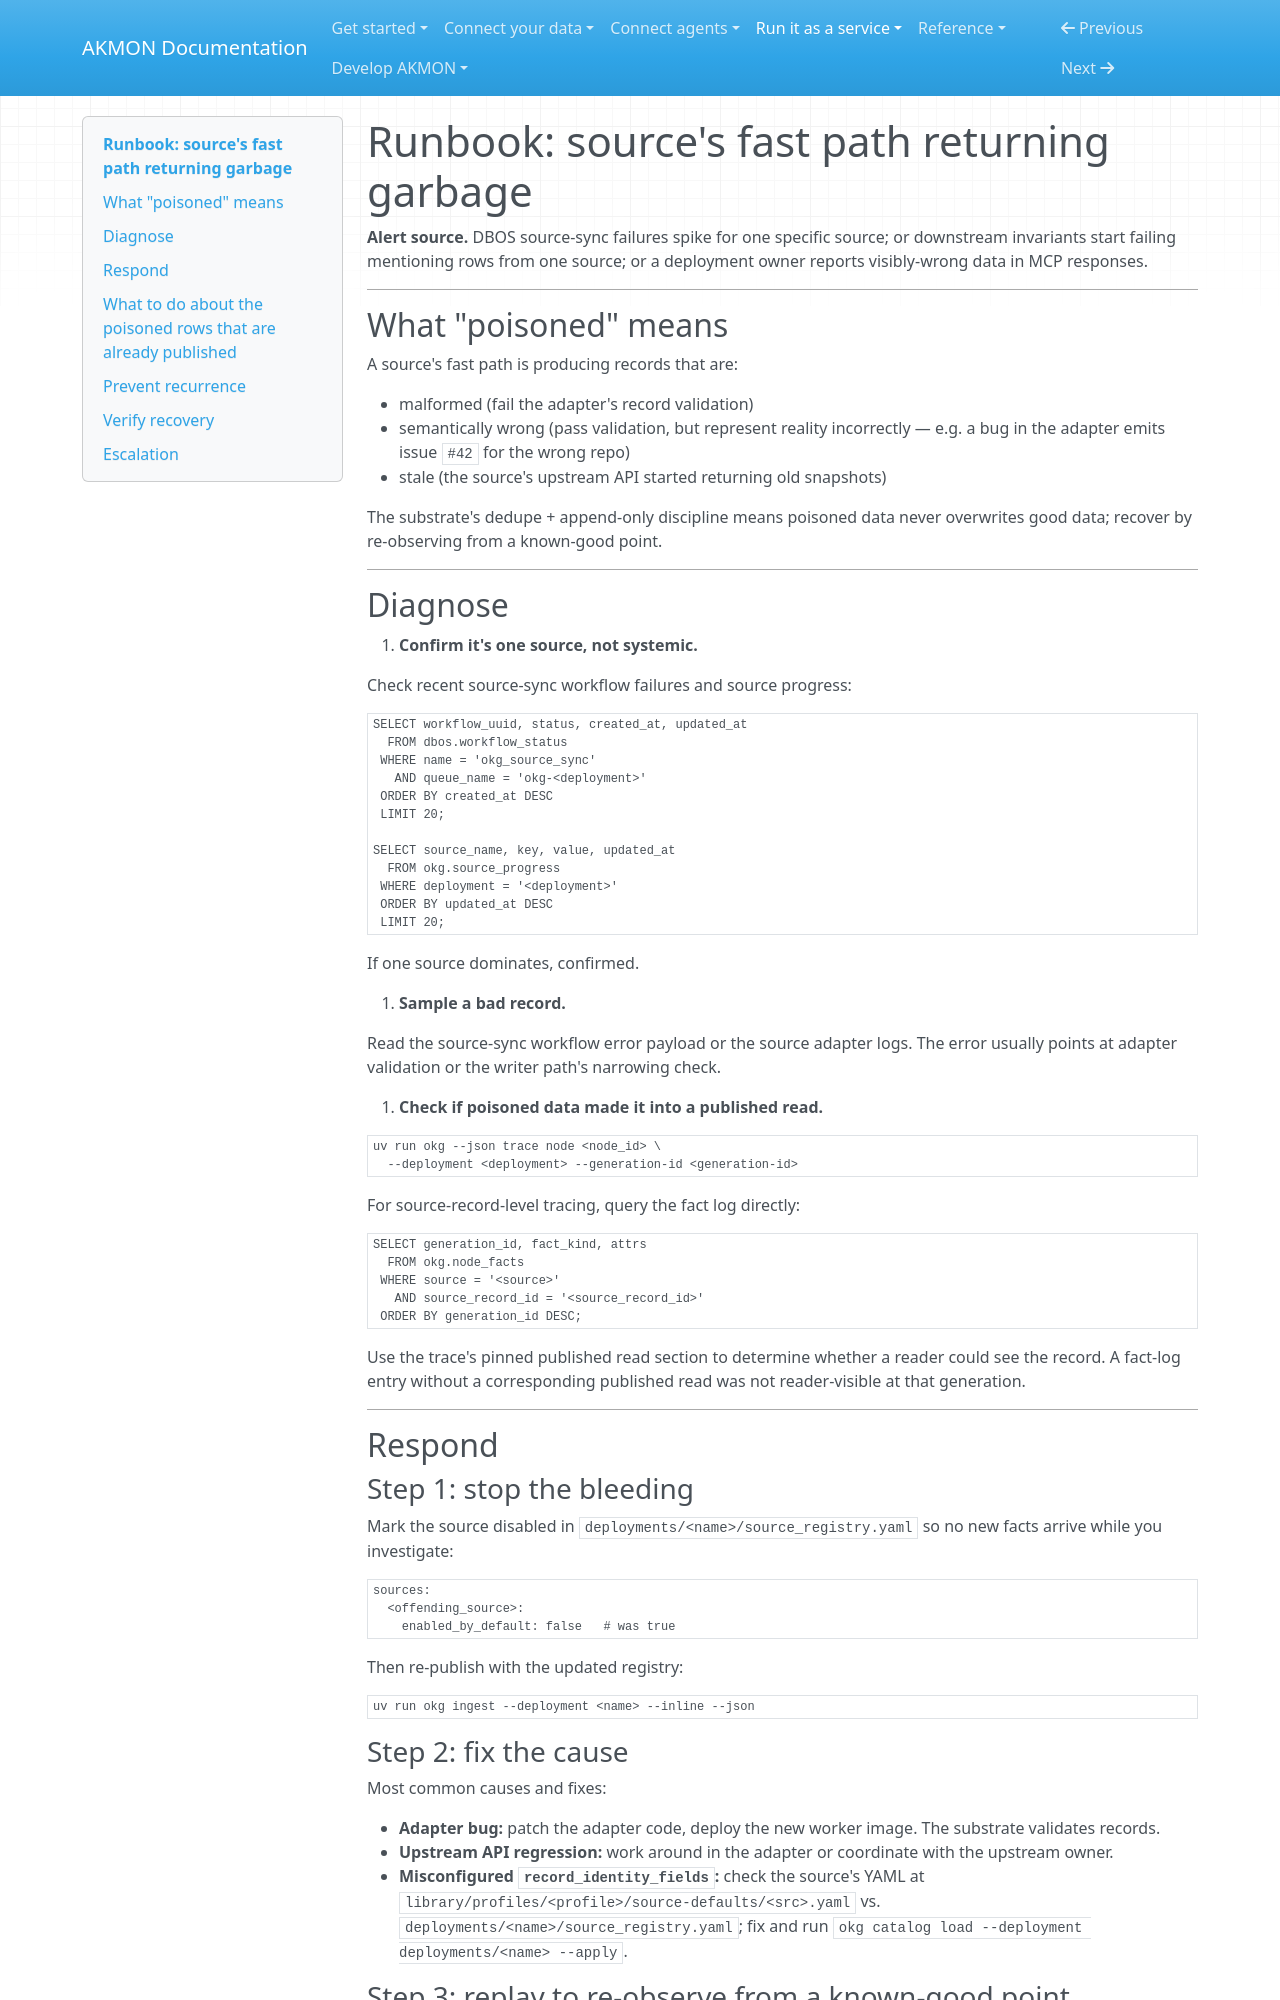

repository: mitdbg/akmon · page: runbooks/troubleshooting/source-poisoning/index.html · generator: mkdocs

---
audience: operator
type: how-to
canonical_id: runbook-source-poisoning
---
# Runbook: source's fast path returning garbage


**Alert source.** DBOS source-sync failures spike for one specific
source; or downstream invariants start
failing mentioning rows from one source; or a deployment owner
reports visibly-wrong data in MCP responses.

---

## What "poisoned" means

A source's fast path is producing records that are:

- malformed (fail the adapter's record validation)
- semantically wrong (pass validation, but represent reality
  incorrectly — e.g. a bug in the adapter emits issue `#42` for
  the wrong repo)
- stale (the source's upstream API started returning old snapshots)

The substrate's dedupe + append-only discipline means poisoned
data never overwrites good data; recover by re-observing from a
known-good point.

---

## Diagnose

1. **Confirm it's one source, not systemic.**

   Check recent source-sync workflow failures and source progress:

   ```sql
   SELECT workflow_uuid, status, created_at, updated_at
     FROM dbos.workflow_status
    WHERE name = 'okg_source_sync'
      AND queue_name = 'okg-<deployment>'
    ORDER BY created_at DESC
    LIMIT 20;

   SELECT source_name, key, value, updated_at
     FROM okg.source_progress
    WHERE deployment = '<deployment>'
    ORDER BY updated_at DESC
    LIMIT 20;
   ```

   If one source dominates, confirmed.

2. **Sample a bad record.**

   Read the source-sync workflow error payload or the source adapter logs.
   The error usually points at adapter validation or the writer path's
   narrowing check.

3. **Check if poisoned data made it into a published read.**

   ```sh
   uv run okg --json trace node <node_id> \
     --deployment <deployment> --generation-id <generation-id>
   ```

   For source-record-level tracing, query the fact log directly:

   ```sql
   SELECT generation_id, fact_kind, attrs
     FROM okg.node_facts
    WHERE source = '<source>'
      AND source_record_id = '<source_record_id>'
    ORDER BY generation_id DESC;
   ```

   Use the trace's pinned published read section to determine whether a reader
   could see the record. A fact-log entry without a corresponding published
   read was not reader-visible at that generation.

---

## Respond

### Step 1: stop the bleeding

Mark the source disabled in `deployments/<name>/source_registry.yaml`
so no new facts arrive while you investigate:

```yaml
sources:
  <offending_source>:
    enabled_by_default: false   # was true
```

Then re-publish with the updated registry:

```sh
uv run okg ingest --deployment <name> --inline --json
```

### Step 2: fix the cause

Most common causes and fixes:

- **Adapter bug:** patch the adapter code, deploy the new worker
  image. The substrate validates records.
- **Upstream API regression:** work around in the adapter or
  coordinate with the upstream owner.
- **Misconfigured `record_identity_fields`:** check the source's
  YAML at `library/profiles/<profile>/source-defaults/<src>.yaml`
  vs. `deployments/<name>/source_registry.yaml`; fix and run
  `okg catalog load --deployment deployments/<name> --apply`.
